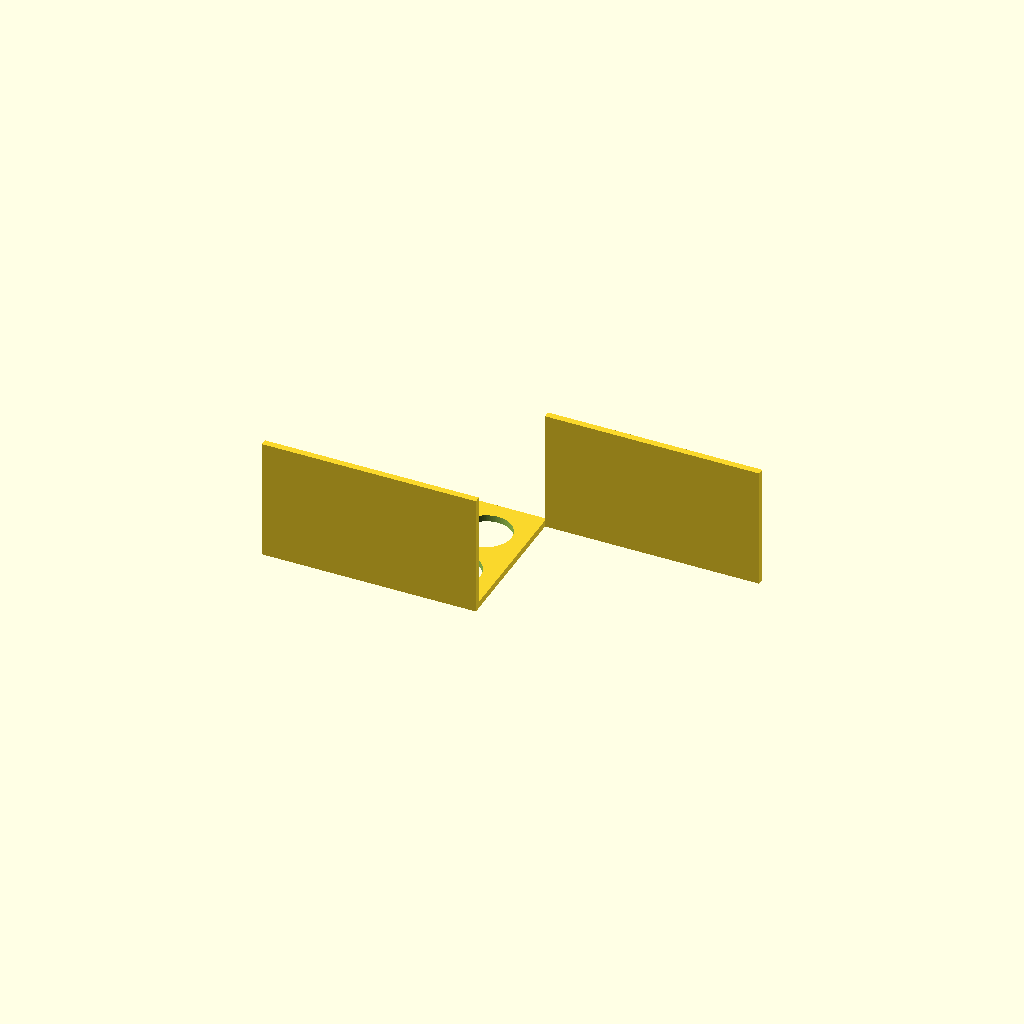
Cell 1: the model at its default parameters.
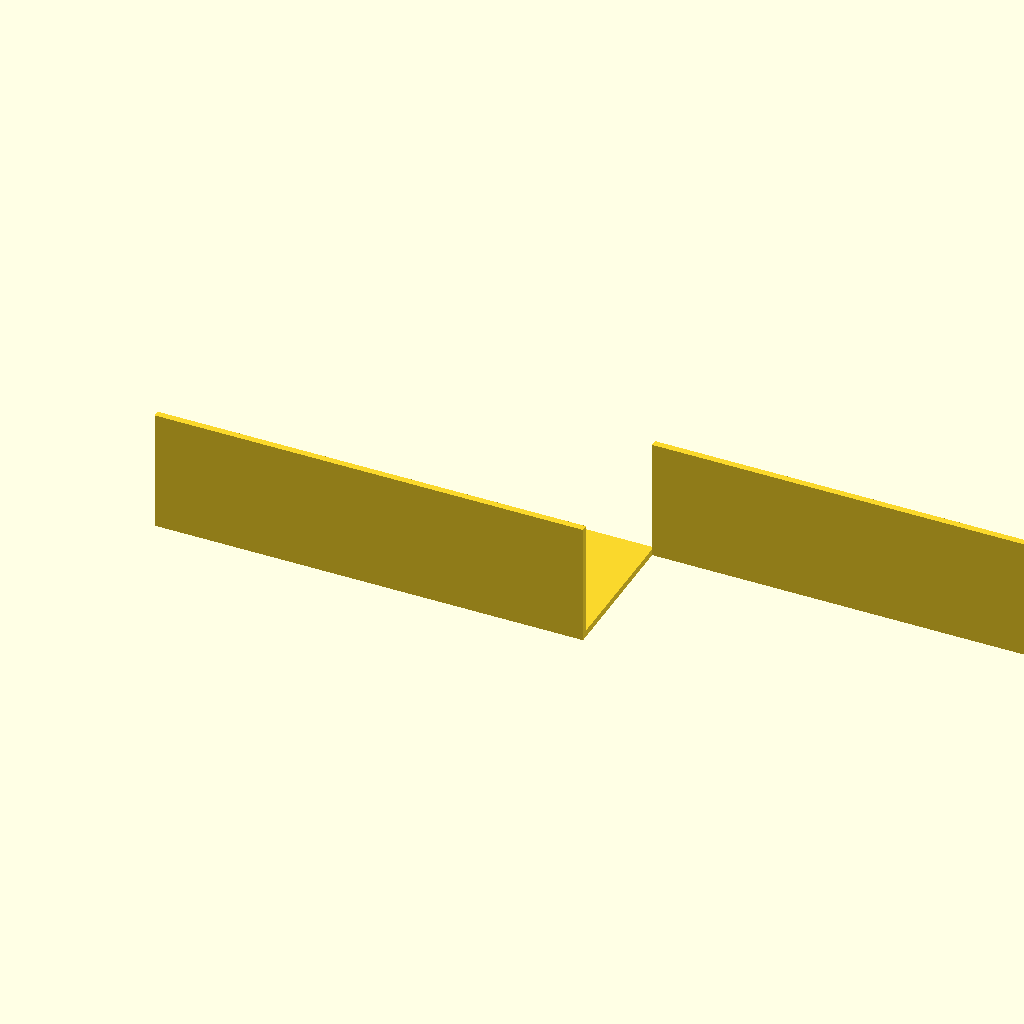
Cell 2: plate_x = 260 (everything else at default).
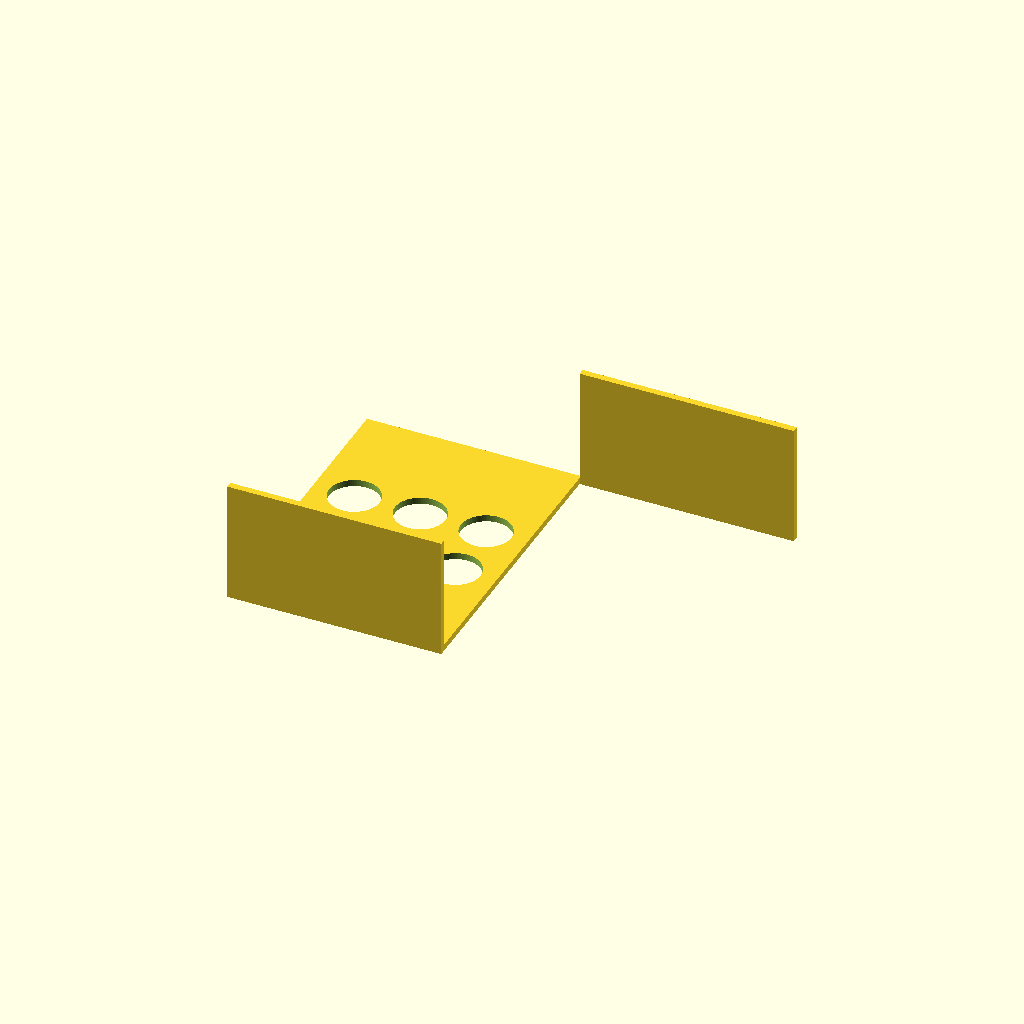
Cell 3 — plate_y set to 180, the other parameters unchanged.
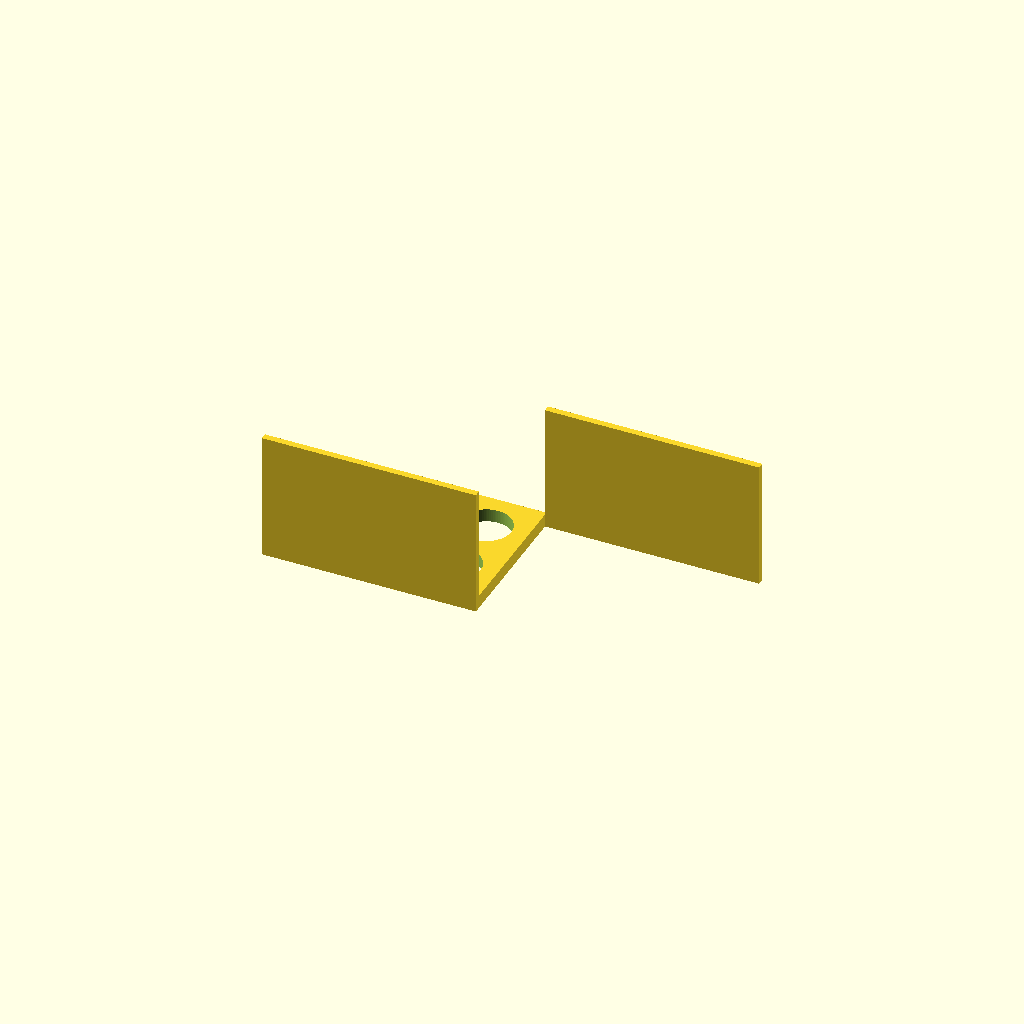
Cell 4 — plate_t set to 8, the other parameters unchanged.
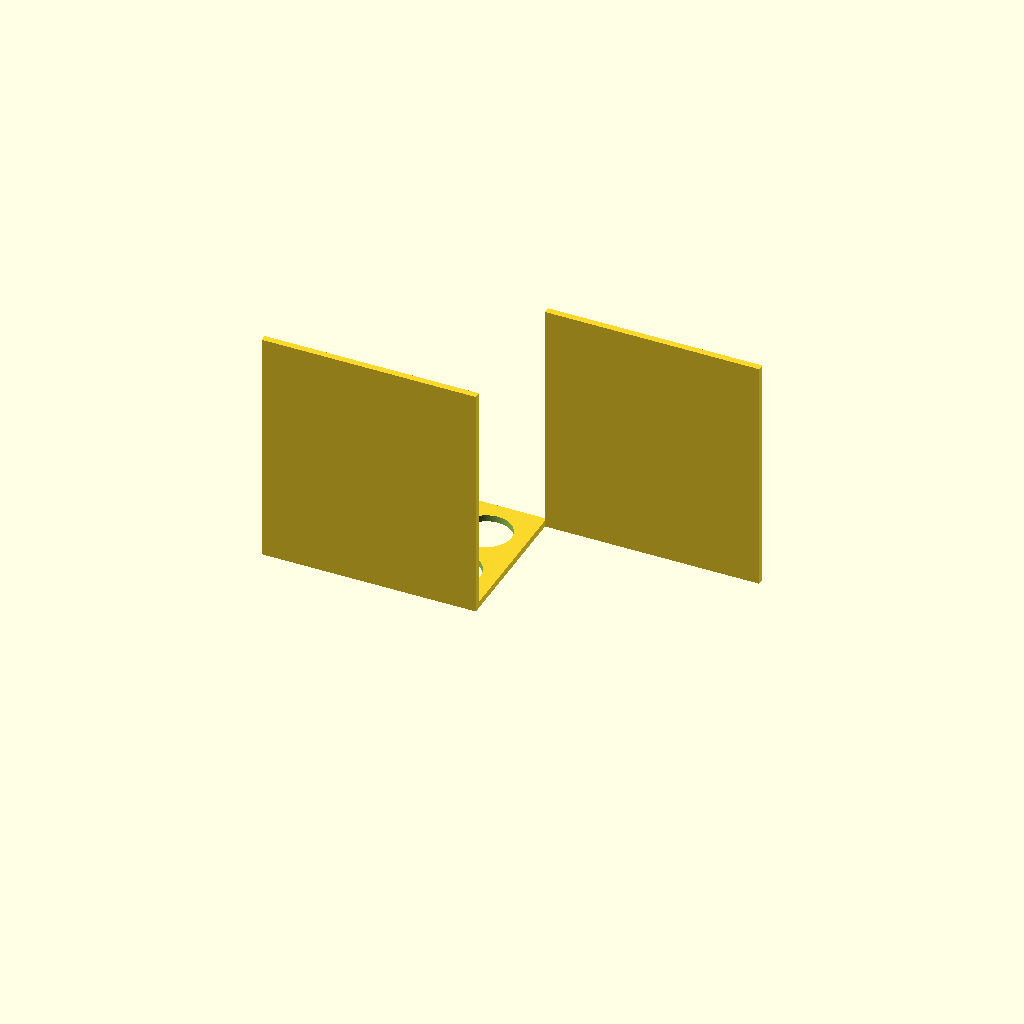
Cell 5: wall_h = 140 (everything else at default).
All cells are drawn from one camera (rotation 55°, 0°, 25°, orthographic, colour scheme Cornfield), so only the parameter changes between them.
The OpenSCAD source (bench/results/gpu-v11-g1/code/scadcoder-v11/conical_rack_50ml_s6_a2.scad):
// Rack for six 50 mL conical (Falcon-type) tubes
// Print orientation: flat plate on bed, walls rising in +Z
// After printing, flip the part upside down for use

// ---------- Parameters ----------
plate_x      = 130;   // plate length along X (mm)
plate_y      = 90;    // plate width along Y (mm)
plate_t      = 4;     // plate thickness (mm), z = 0..4

wall_t       = 4;     // wall thickness (mm), same as plate
wall_h       = 70;    // wall height above plate (mm), top at z = 74

hole_d       = 30.5;  // tube hole diameter (mm)
hole_nx      = 3;     // holes per row along X
hole_ny      = 2;     // holes per row along Y
hole_pitch   = 40;    // centre-to-centre spacing, both directions (mm)

eps          = 0.5;   // cutter overshoot past faces (mm)
$fn          = 96;    // circle resolution

// ---------- Model ----------
difference() {
    union() {
        // Base plate
        translate([-plate_x/2, -plate_y/2, 0])
            cube([plate_x, plate_y, plate_t]);

        // Two solid walls along the long edges (X)
        for (s = [-1, 1])
            translate([s > 0 ? plate_x/2 - 0.01 : -plate_x/2,
                       s*plate_y/2 - wall_t/2,
                       0])
                cube([plate_x, wall_t, plate_t + wall_h]);
    }

    // Six through-holes in a 2 x 3 grid
    for (i = [0 : hole_nx - 1])
        for (j = [0 : hole_ny - 1])
            translate([(i - (hole_nx - 1)/2) * hole_pitch,
                       (j - (hole_ny - 1)/2) * hole_pitch,
                       -eps])
                cylinder(d = hole_d, h = plate_t + 2*eps);
}
Customizer parameters (derived from the source; name, type, default, range or options):
plate_x: number, default 130
plate_y: number, default 90
plate_t: number, default 4
wall_t: number, default 4
wall_h: number, default 70
hole_d: number, default 30.5
hole_nx: number, default 3
hole_ny: number, default 2
hole_pitch: number, default 40
eps: number, default 0.5
